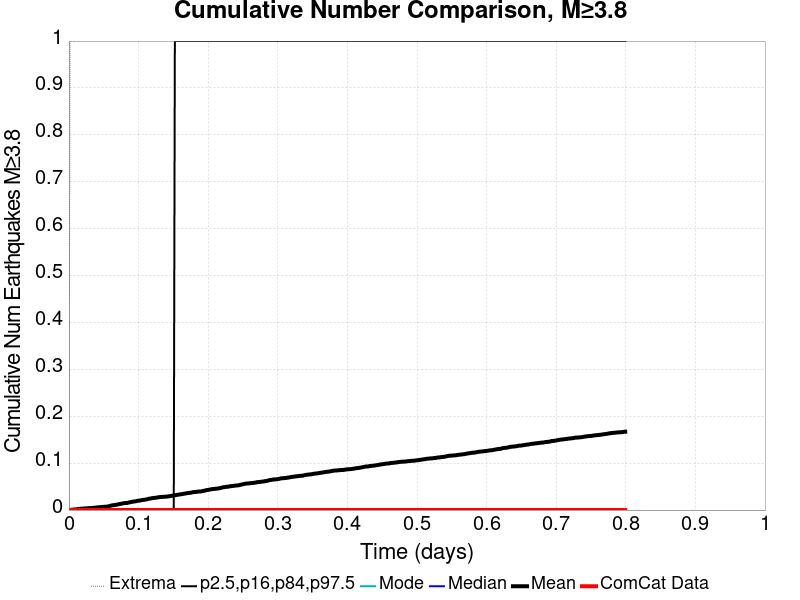

The data file committed next to this chart (first rows):
Time (days), ComCat Data, Simulation Mean, Simulation Median, Simulation Mode, Simulation Minimum, Simulation Maximum, 2.5 %-ile, 16 %-ile, 84 %-ile, 97.5 %-ile
0.0, 0.0, 0.0, 0.0, 0.0, 0.0, 0.0, 0.0, 0.0, 0.0, 0.0
0.001602, 0.0, 4.0E-4, 0.0, 0.0, 0.0, 1.0, 0.0, 0.0, 0.0, 0.0
0.003203, 0.0, 4.0E-4, 0.0, 0.0, 0.0, 1.0, 0.0, 0.0, 0.0, 0.0
0.004805, 0.0, 9.0E-4, 0.0, 0.0, 0.0, 1.0, 0.0, 0.0, 0.0, 0.0
0.006407, 0.0, 0.0011, 0.0, 0.0, 0.0, 1.0, 0.0, 0.0, 0.0, 0.0
0.008008, 0.0, 0.0014, 0.0, 0.0, 0.0, 2.0, 0.0, 0.0, 0.0, 0.0
0.00961, 0.0, 0.0015, 0.0, 0.0, 0.0, 2.0, 0.0, 0.0, 0.0, 0.0
0.01121, 0.0, 0.0017, 0.0, 0.0, 0.0, 2.0, 0.0, 0.0, 0.0, 0.0
0.01281, 0.0, 0.0022, 0.0, 0.0, 0.0, 2.0, 0.0, 0.0, 0.0, 0.0
0.01442, 0.0, 0.0026, 0.0, 0.0, 0.0, 2.0, 0.0, 0.0, 0.0, 0.0
0.01602, 0.0, 0.0027, 0.0, 0.0, 0.0, 2.0, 0.0, 0.0, 0.0, 0.0
0.01762, 0.0, 0.0027, 0.0, 0.0, 0.0, 2.0, 0.0, 0.0, 0.0, 0.0
0.01922, 0.0, 0.0029, 0.0, 0.0, 0.0, 2.0, 0.0, 0.0, 0.0, 0.0
0.02082, 0.0, 0.003, 0.0, 0.0, 0.0, 2.0, 0.0, 0.0, 0.0, 0.0
0.02242, 0.0, 0.0035, 0.0, 0.0, 0.0, 2.0, 0.0, 0.0, 0.0, 0.0
0.02403, 0.0, 0.0036, 0.0, 0.0, 0.0, 2.0, 0.0, 0.0, 0.0, 0.0
0.02563, 0.0, 0.0037, 0.0, 0.0, 0.0, 2.0, 0.0, 0.0, 0.0, 0.0
0.02723, 0.0, 0.004, 0.0, 0.0, 0.0, 2.0, 0.0, 0.0, 0.0, 0.0
0.02883, 0.0, 0.0041, 0.0, 0.0, 0.0, 2.0, 0.0, 0.0, 0.0, 0.0
0.03043, 0.0, 0.0041, 0.0, 0.0, 0.0, 2.0, 0.0, 0.0, 0.0, 0.0
0.03203, 0.0, 0.0044, 0.0, 0.0, 0.0, 2.0, 0.0, 0.0, 0.0, 0.0
0.03364, 0.0, 0.0044, 0.0, 0.0, 0.0, 2.0, 0.0, 0.0, 0.0, 0.0
0.03524, 0.0, 0.0048, 0.0, 0.0, 0.0, 2.0, 0.0, 0.0, 0.0, 0.0
0.03684, 0.0, 0.0049, 0.0, 0.0, 0.0, 2.0, 0.0, 0.0, 0.0, 0.0
0.03844, 0.0, 0.0053, 0.0, 0.0, 0.0, 2.0, 0.0, 0.0, 0.0, 0.0
0.04004, 0.0, 0.0056, 0.0, 0.0, 0.0, 2.0, 0.0, 0.0, 0.0, 0.0
0.04164, 0.0, 0.0057, 0.0, 0.0, 0.0, 2.0, 0.0, 0.0, 0.0, 0.0
0.04325, 0.0, 0.006, 0.0, 0.0, 0.0, 2.0, 0.0, 0.0, 0.0, 0.0
0.04485, 0.0, 0.006, 0.0, 0.0, 0.0, 2.0, 0.0, 0.0, 0.0, 0.0
0.04645, 0.0, 0.0065, 0.0, 0.0, 0.0, 2.0, 0.0, 0.0, 0.0, 0.0
0.04805, 0.0, 0.0067, 0.0, 0.0, 0.0, 2.0, 0.0, 0.0, 0.0, 0.0
0.04965, 0.0, 0.0069, 0.0, 0.0, 0.0, 2.0, 0.0, 0.0, 0.0, 0.0
0.05125, 0.0, 0.007, 0.0, 0.0, 0.0, 2.0, 0.0, 0.0, 0.0, 0.0
0.05286, 0.0, 0.007, 0.0, 0.0, 0.0, 2.0, 0.0, 0.0, 0.0, 0.0
0.05446, 0.0, 0.0072, 0.0, 0.0, 0.0, 2.0, 0.0, 0.0, 0.0, 0.0
0.05606, 0.0, 0.0079, 0.0, 0.0, 0.0, 2.0, 0.0, 0.0, 0.0, 0.0
0.05766, 0.0, 0.0081, 0.0, 0.0, 0.0, 2.0, 0.0, 0.0, 0.0, 0.0
0.05926, 0.0, 0.009, 0.0, 0.0, 0.0, 3.0, 0.0, 0.0, 0.0, 0.0
0.06086, 0.0, 0.0096, 0.0, 0.0, 0.0, 4.0, 0.0, 0.0, 0.0, 0.0
0.06247, 0.0, 0.0101, 0.0, 0.0, 0.0, 6.0, 0.0, 0.0, 0.0, 0.0
0.06407, 0.0, 0.0104, 0.0, 0.0, 0.0, 7.0, 0.0, 0.0, 0.0, 0.0
0.06567, 0.0, 0.0108, 0.0, 0.0, 0.0, 7.0, 0.0, 0.0, 0.0, 0.0
0.06727, 0.0, 0.0112, 0.0, 0.0, 0.0, 7.0, 0.0, 0.0, 0.0, 0.0
0.06887, 0.0, 0.0115, 0.0, 0.0, 0.0, 8.0, 0.0, 0.0, 0.0, 0.0
0.07047, 0.0, 0.0122, 0.0, 0.0, 0.0, 11.0, 0.0, 0.0, 0.0, 0.0
0.07208, 0.0, 0.0125, 0.0, 0.0, 0.0, 11.0, 0.0, 0.0, 0.0, 0.0
0.07368, 0.0, 0.0131, 0.0, 0.0, 0.0, 14.0, 0.0, 0.0, 0.0, 0.0
0.07528, 0.0, 0.0135, 0.0, 0.0, 0.0, 15.0, 0.0, 0.0, 0.0, 0.0
0.07688, 0.0, 0.014, 0.0, 0.0, 0.0, 18.0, 0.0, 0.0, 0.0, 0.0
0.07848, 0.0, 0.0145, 0.0, 0.0, 0.0, 18.0, 0.0, 0.0, 0.0, 0.0
0.08008, 0.0, 0.0148, 0.0, 0.0, 0.0, 18.0, 0.0, 0.0, 0.0, 0.0
0.08169, 0.0, 0.015, 0.0, 0.0, 0.0, 18.0, 0.0, 0.0, 0.0, 0.0
0.08329, 0.0, 0.015, 0.0, 0.0, 0.0, 18.0, 0.0, 0.0, 0.0, 0.0
0.08489, 0.0, 0.0157, 0.0, 0.0, 0.0, 19.0, 0.0, 0.0, 0.0, 0.0
0.08649, 0.0, 0.0163, 0.0, 0.0, 0.0, 19.0, 0.0, 0.0, 0.0, 0.0
0.08809, 0.0, 0.0168, 0.0, 0.0, 0.0, 19.0, 0.0, 0.0, 0.0, 0.0
0.08969, 0.0, 0.0173, 0.0, 0.0, 0.0, 19.0, 0.0, 0.0, 0.0, 0.0
0.0913, 0.0, 0.0177, 0.0, 0.0, 0.0, 19.0, 0.0, 0.0, 0.0, 0.0
0.0929, 0.0, 0.0181, 0.0, 0.0, 0.0, 19.0, 0.0, 0.0, 0.0, 0.0
0.0945, 0.0, 0.0185, 0.0, 0.0, 0.0, 19.0, 0.0, 0.0, 0.0, 0.0
... 440 more rows
